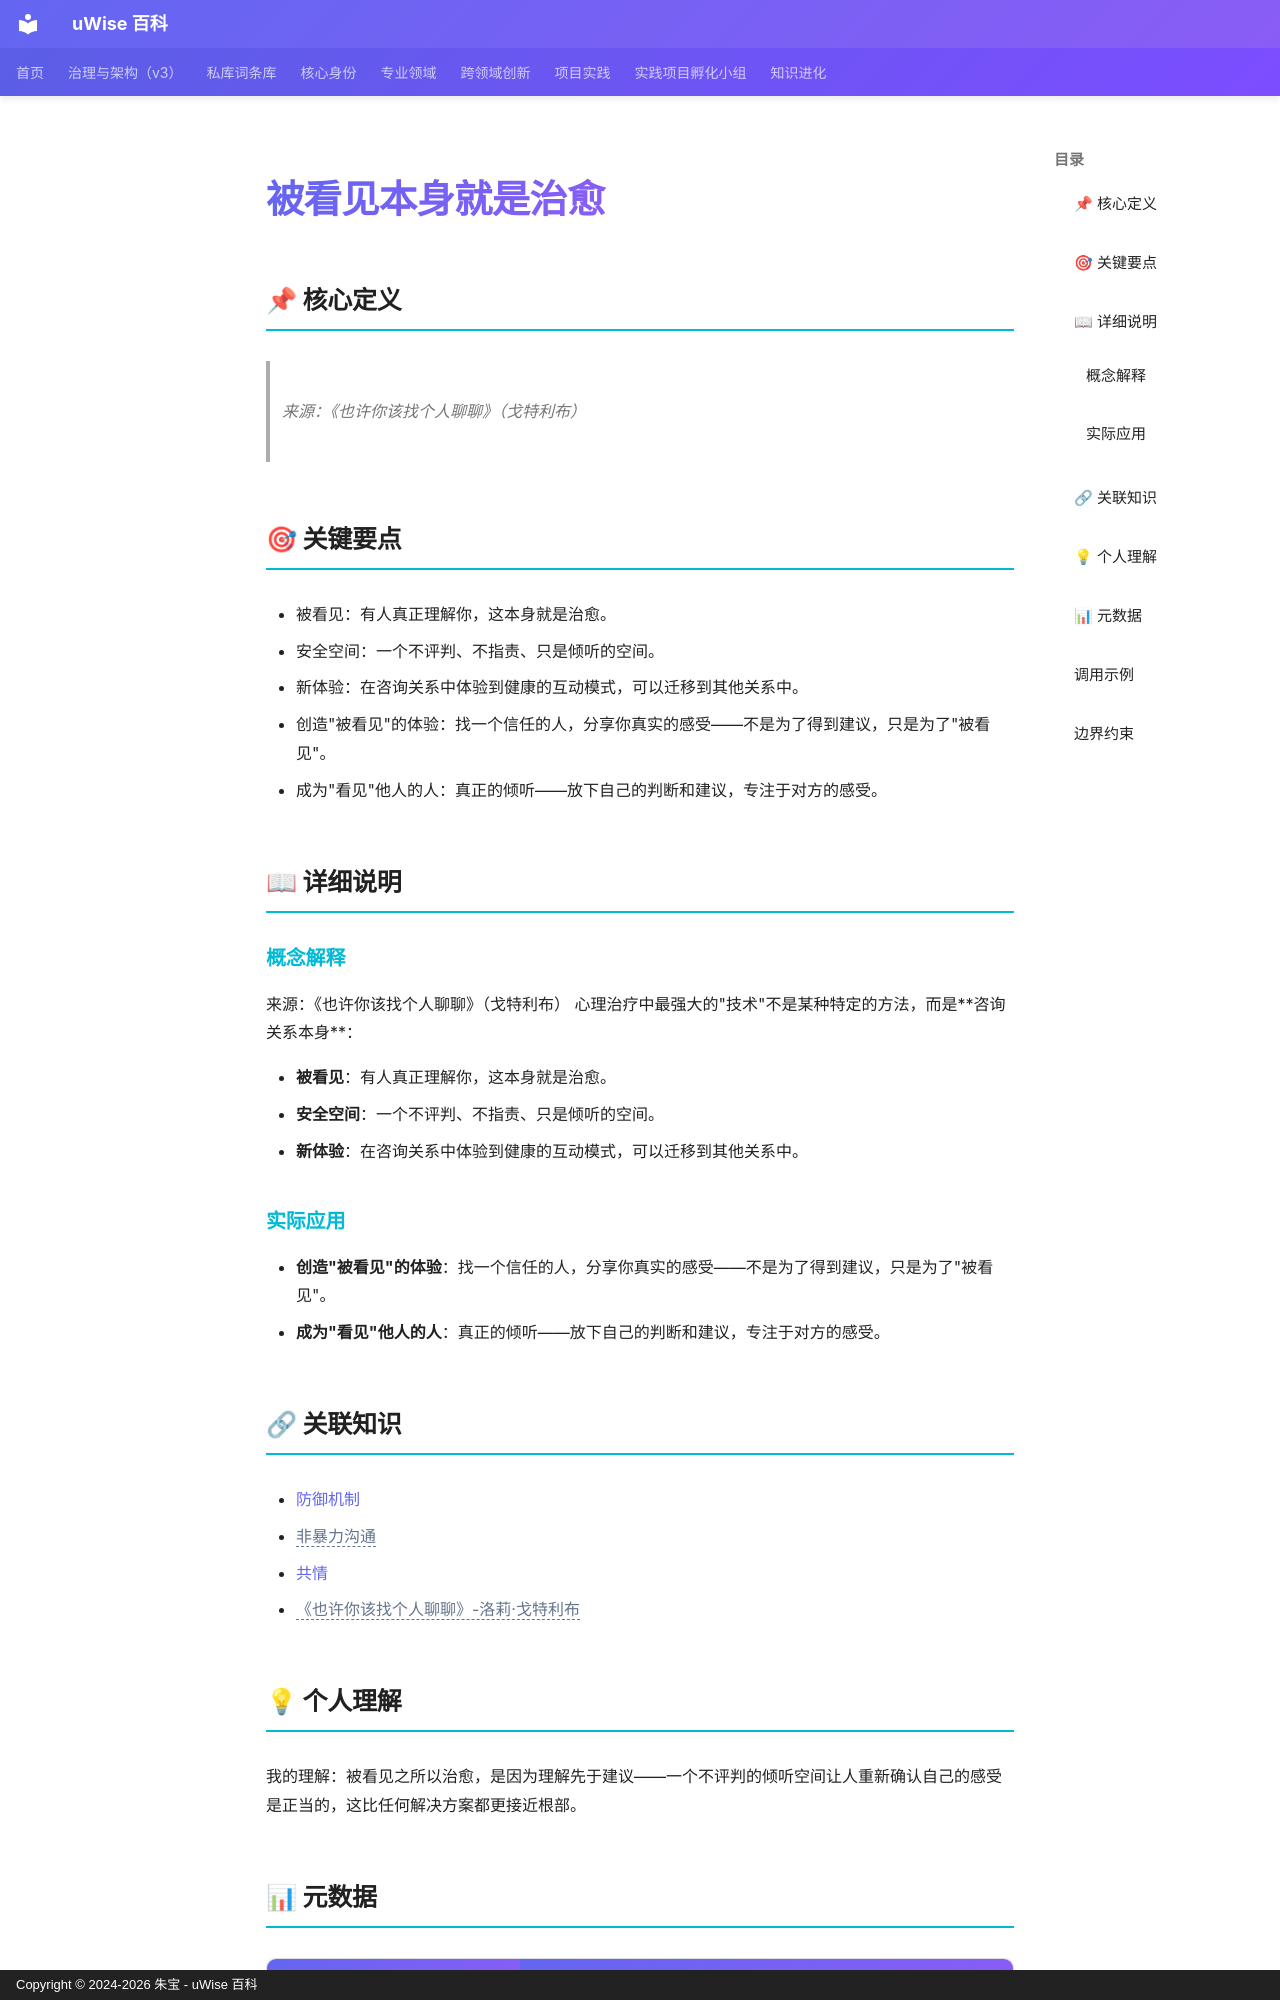

repository: zhubao315/uWise · page: vault-encyclopedia/md-0d1f87cc/index.html · generator: mkdocs · copyright: Copyright © 2024-2026 朱宝 - uWise 百科

---
title: "被看见本身就是治愈"
description: "来源：《也许你该找个人聊聊》（戈特利布）"
---

# 被看见本身就是治愈

## 📌 核心定义

> 来源：《也许你该找个人聊聊》（戈特利布）

## 🎯 关键要点

- 被看见：有人真正理解你，这本身就是治愈。
- 安全空间：一个不评判、不指责、只是倾听的空间。
- 新体验：在咨询关系中体验到健康的互动模式，可以迁移到其他关系中。
- 创造"被看见"的体验：找一个信任的人，分享你真实的感受——不是为了得到建议，只是为了"被看见"。
- 成为"看见"他人的人：真正的倾听——放下自己的判断和建议，专注于对方的感受。

## 📖 详细说明

### 概念解释
来源：《也许你该找个人聊聊》（戈特利布）
心理治疗中最强大的"技术"不是某种特定的方法，而是**咨询关系本身**：

- **被看见**：有人真正理解你，这本身就是治愈。
- **安全空间**：一个不评判、不指责、只是倾听的空间。
- **新体验**：在咨询关系中体验到健康的互动模式，可以迁移到其他关系中。


### 实际应用

- **创造"被看见"的体验**：找一个信任的人，分享你真实的感受——不是为了得到建议，只是为了"被看见"。
- **成为"看见"他人的人**：真正的倾听——放下自己的判断和建议，专注于对方的感受。

## 🔗 关联知识

- [防御机制](../md-0b3a8e28/)
- <span class="uw-unresolved" data-target="非暴力沟通" title="未解析的双链目标：非暴力沟通">非暴力沟通</span>
- [共情](../md-fda294bb/)
- <span class="uw-unresolved" data-target="《也许你该找个人聊聊》-洛莉·戈特利布" title="未解析的双链目标：《也许你该找个人聊聊》-洛莉·戈特利布">《也许你该找个人聊聊》-洛莉·戈特利布</span>

## 💡 个人理解

我的理解：被看见之所以治愈，是因为理解先于建议——一个不评判的倾听空间让人重新确认自己的感受是正当的，这比任何解决方案都更接近根部。

## 📊 元数据

| 属性 | 值 |
|------|-----|
| 分类代码 | 06-Cognitive-Psychology |
| 知识类型 | insight |
| 精修时间 | 2026-06-17 11:53 |

---
